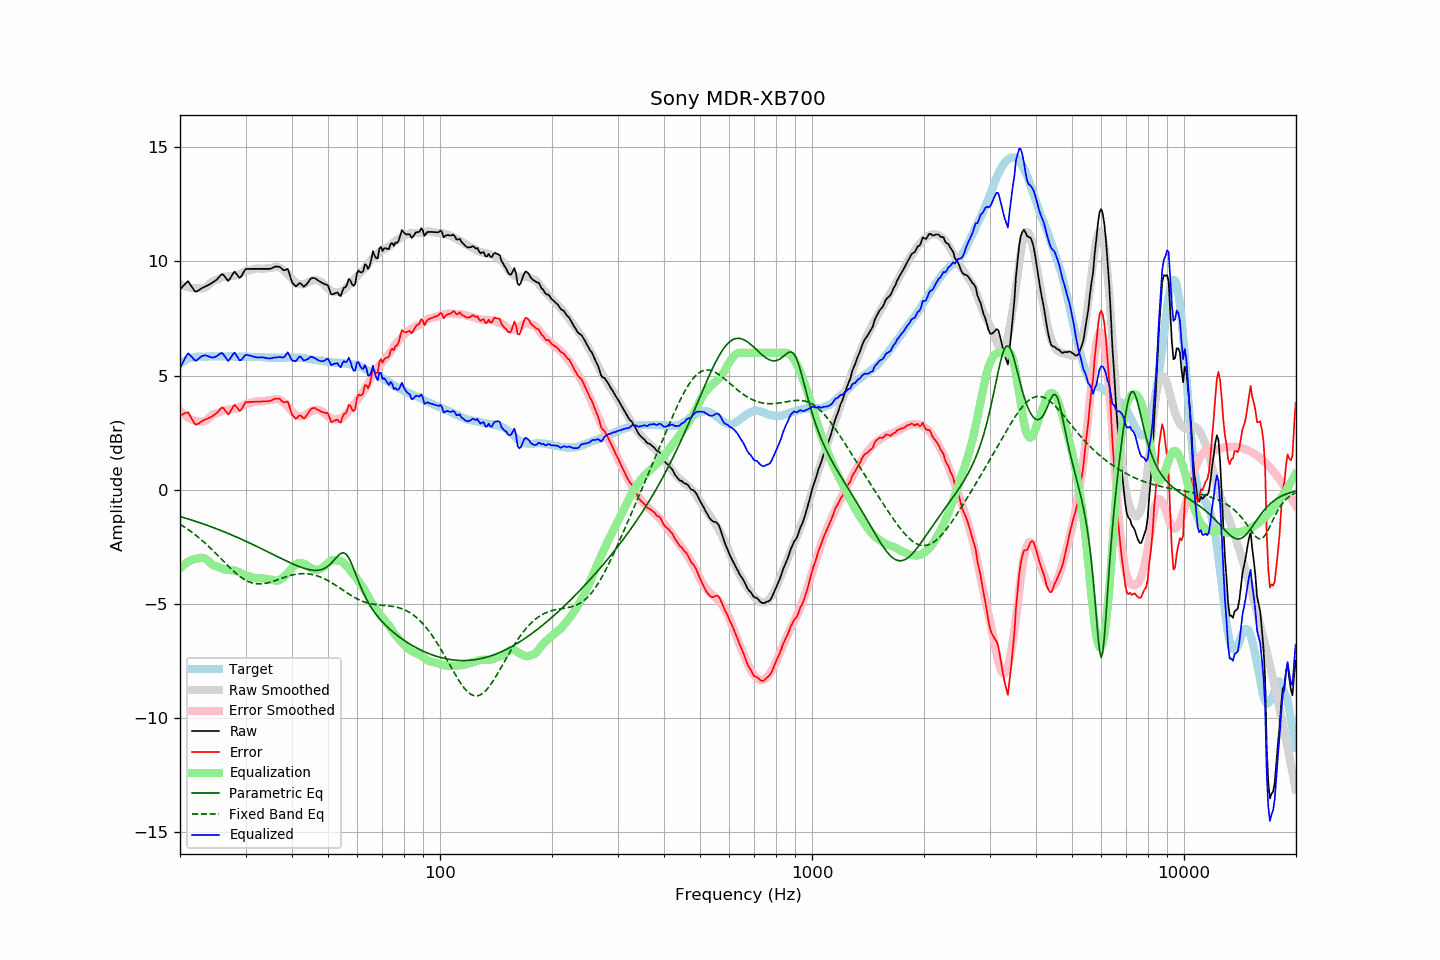

Source data for this figure (header and first rows):
frequency, raw, error, smoothed, error_smoothed, equalization, parametric_eq, fixed_band_eq, equalized_raw, equalized_smoothed, target
20.00, 8.77, 3.26, 9.00, 3.45, -3.45, -1.17, -1.51, 5.32, 5.55, 5.52
20.20, 8.85, 3.29, 8.96, 3.38, -3.38, -1.19, -1.55, 5.47, 5.58, 5.57
20.40, 8.92, 3.31, 8.93, 3.31, -3.31, -1.21, -1.60, 5.61, 5.62, 5.62
20.61, 9.00, 3.35, 8.91, 3.26, -3.26, -1.23, -1.64, 5.75, 5.65, 5.65
20.81, 9.07, 3.38, 8.89, 3.20, -3.20, -1.26, -1.69, 5.87, 5.68, 5.70
21.02, 9.13, 3.40, 8.87, 3.16, -3.16, -1.28, -1.74, 5.98, 5.71, 5.74
21.23, 9.03, 3.28, 8.85, 3.12, -3.12, -1.30, -1.79, 5.92, 5.73, 5.76
21.44, 8.92, 3.15, 8.84, 3.08, -3.08, -1.32, -1.84, 5.84, 5.76, 5.78
21.66, 8.82, 3.03, 8.83, 3.06, -3.06, -1.34, -1.89, 5.77, 5.78, 5.80
21.87, 8.71, 2.91, 8.83, 3.03, -3.03, -1.37, -1.94, 5.68, 5.80, 5.81
22.09, 8.67, 2.85, 8.83, 3.02, -3.02, -1.39, -2.00, 5.66, 5.81, 5.83
22.31, 8.71, 2.88, 8.83, 3.01, -3.01, -1.41, -2.06, 5.70, 5.82, 5.83
22.54, 8.75, 2.92, 8.82, 2.99, -2.99, -1.44, -2.11, 5.76, 5.83, 5.83
22.76, 8.80, 2.97, 8.81, 2.98, -2.98, -1.46, -2.17, 5.82, 5.83, 5.83
22.99, 8.84, 3.02, 8.82, 2.98, -2.98, -1.48, -2.24, 5.86, 5.84, 5.82
23.22, 8.87, 3.05, 8.83, 2.99, -2.99, -1.51, -2.30, 5.88, 5.84, 5.82
23.45, 8.91, 3.09, 8.86, 3.03, -3.03, -1.53, -2.36, 5.89, 5.84, 5.82
23.69, 8.94, 3.11, 8.92, 3.08, -3.08, -1.56, -2.43, 5.86, 5.84, 5.83
23.92, 8.98, 3.15, 8.99, 3.15, -3.15, -1.58, -2.49, 5.84, 5.84, 5.83
24.16, 9.02, 3.18, 9.06, 3.22, -3.22, -1.61, -2.56, 5.81, 5.84, 5.84
24.40, 9.06, 3.21, 9.11, 3.27, -3.27, -1.64, -2.63, 5.79, 5.84, 5.85
24.65, 9.11, 3.27, 9.15, 3.31, -3.31, -1.66, -2.70, 5.80, 5.84, 5.84
24.89, 9.15, 3.31, 9.18, 3.33, -3.33, -1.69, -2.77, 5.82, 5.84, 5.84
25.14, 9.21, 3.37, 9.20, 3.36, -3.36, -1.72, -2.84, 5.86, 5.84, 5.84
25.39, 9.29, 3.44, 9.23, 3.38, -3.38, -1.74, -2.91, 5.91, 5.84, 5.85
25.65, 9.37, 3.52, 9.26, 3.42, -3.42, -1.77, -2.98, 5.96, 5.85, 5.85
25.91, 9.44, 3.60, 9.30, 3.45, -3.45, -1.80, -3.06, 5.99, 5.84, 5.84
26.16, 9.41, 3.57, 9.32, 3.48, -3.48, -1.83, -3.13, 5.93, 5.84, 5.84
26.43, 9.32, 3.49, 9.34, 3.49, -3.49, -1.86, -3.20, 5.83, 5.84, 5.84
26.69, 9.23, 3.40, 9.34, 3.50, -3.50, -1.89, -3.27, 5.73, 5.84, 5.84
26.96, 9.14, 3.30, 9.34, 3.50, -3.50, -1.91, -3.34, 5.64, 5.84, 5.85
27.23, 9.23, 3.39, 9.35, 3.51, -3.51, -1.94, -3.41, 5.72, 5.84, 5.85
27.50, 9.35, 3.51, 9.35, 3.52, -3.52, -1.97, -3.48, 5.84, 5.84, 5.84
27.77, 9.47, 3.64, 9.36, 3.53, -3.53, -2.00, -3.54, 5.95, 5.84, 5.83
28.05, 9.55, 3.72, 9.38, 3.54, -3.54, -2.03, -3.61, 6.01, 5.83, 5.83
28.33, 9.46, 3.64, 9.39, 3.56, -3.56, -2.07, -3.67, 5.90, 5.83, 5.82
28.62, 9.37, 3.55, 9.42, 3.58, -3.58, -2.10, -3.73, 5.79, 5.83, 5.82
28.90, 9.28, 3.45, 9.45, 3.61, -3.61, -2.13, -3.78, 5.67, 5.83, 5.83
29.19, 9.33, 3.51, 9.48, 3.65, -3.65, -2.16, -3.83, 5.68, 5.83, 5.82
29.48, 9.45, 3.62, 9.52, 3.69, -3.69, -2.19, -3.88, 5.76, 5.83, 5.84
29.78, 9.58, 3.75, 9.56, 3.73, -3.73, -2.22, -3.93, 5.85, 5.83, 5.83
30.08, 9.67, 3.83, 9.58, 3.76, -3.76, -2.26, -3.97, 5.91, 5.83, 5.84
30.38, 9.67, 3.85, 9.60, 3.77, -3.77, -2.29, -4.00, 5.90, 5.83, 5.83
30.68, 9.67, 3.85, 9.61, 3.79, -3.79, -2.32, -4.03, 5.89, 5.82, 5.82
30.99, 9.67, 3.85, 9.63, 3.80, -3.80, -2.35, -4.06, 5.87, 5.82, 5.82
31.30, 9.67, 3.85, 9.65, 3.82, -3.82, -2.39, -4.08, 5.85, 5.82, 5.82
31.61, 9.67, 3.85, 9.67, 3.85, -3.85, -2.42, -4.10, 5.82, 5.82, 5.82
31.93, 9.67, 3.85, 9.69, 3.87, -3.87, -2.45, -4.11, 5.80, 5.82, 5.82
32.24, 9.67, 3.86, 9.69, 3.88, -3.88, -2.49, -4.12, 5.79, 5.81, 5.81
32.57, 9.67, 3.86, 9.69, 3.88, -3.88, -2.52, -4.12, 5.80, 5.81, 5.82
32.89, 9.67, 3.86, 9.68, 3.87, -3.87, -2.56, -4.12, 5.80, 5.81, 5.82
33.22, 9.67, 3.87, 9.68, 3.87, -3.87, -2.59, -4.12, 5.80, 5.80, 5.80
33.55, 9.67, 3.87, 9.68, 3.88, -3.88, -2.63, -4.11, 5.79, 5.80, 5.80
33.89, 9.67, 3.88, 9.69, 3.89, -3.89, -2.66, -4.10, 5.78, 5.80, 5.79
34.23, 9.67, 3.87, 9.70, 3.91, -3.91, -2.70, -4.08, 5.76, 5.79, 5.80
34.57, 9.67, 3.89, 9.71, 3.92, -3.92, -2.73, -4.07, 5.76, 5.79, 5.79
34.92, 9.67, 3.89, 9.71, 3.92, -3.92, -2.77, -4.05, 5.75, 5.79, 5.79
35.27, 9.70, 3.92, 9.72, 3.94, -3.94, -2.80, -4.03, 5.76, 5.78, 5.78
35.62, 9.73, 3.95, 9.74, 3.96, -3.96, -2.84, -4.00, 5.77, 5.78, 5.78
35.97, 9.77, 3.99, 9.76, 3.97, -3.97, -2.87, -3.98, 5.80, 5.78, 5.78
... 635 more rows
